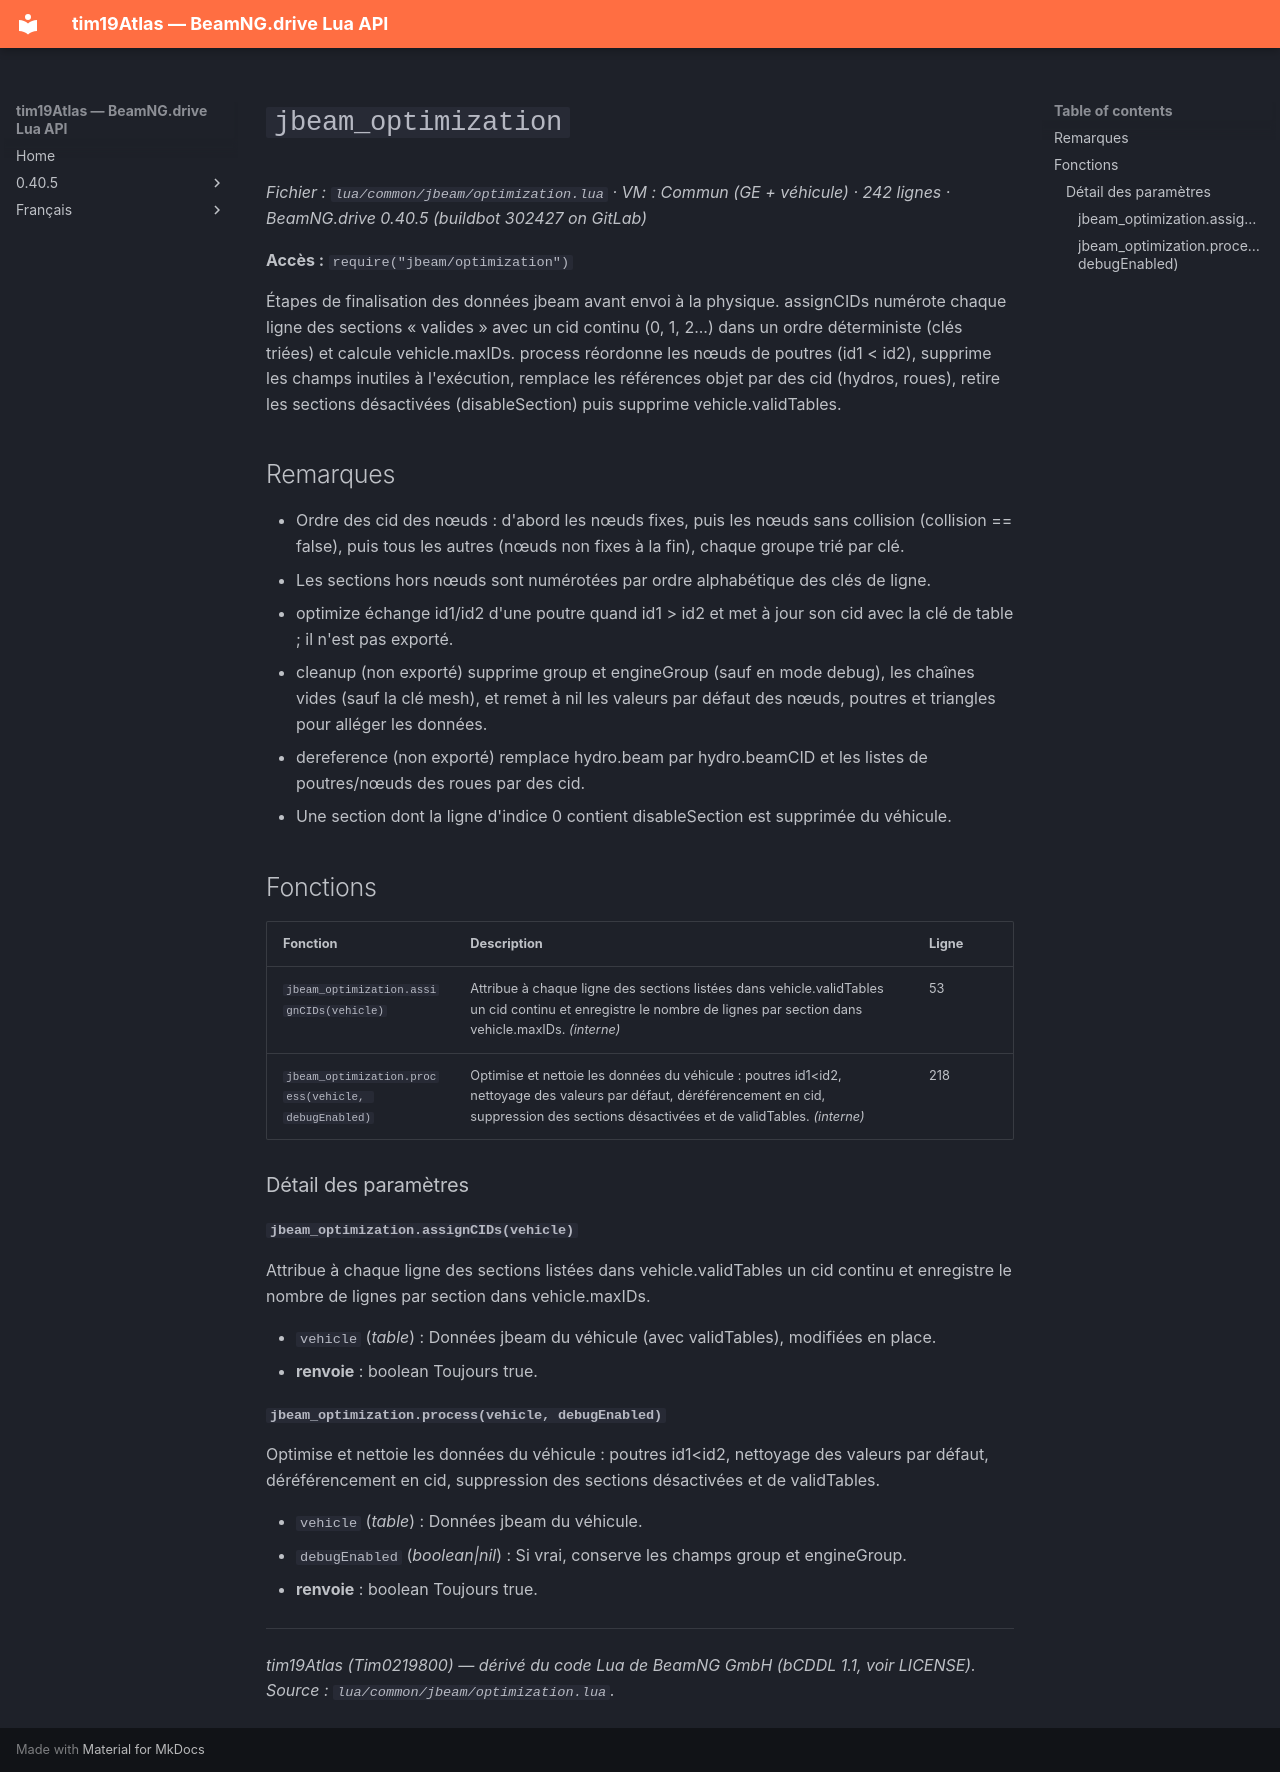

repository: Tim0219800/beamng-lua-atlas · page: fr/0.40.5/common/jbeam/optimization.html · generator: mkdocs

# `jbeam_optimization`

*Fichier : `lua/common/jbeam/optimization.lua` · VM : Commun (GE + véhicule) · 242 lignes · BeamNG.drive 0.40.5 (buildbot 302427 on GitLab)*

**Accès :** `require("jbeam/optimization")`

Étapes de finalisation des données jbeam avant envoi à la physique. assignCIDs numérote chaque ligne des sections « valides » avec un cid continu (0, 1, 2...) dans un ordre déterministe (clés triées) et calcule vehicle.maxIDs. process réordonne les nœuds de poutres (id1 < id2), supprime les champs inutiles à l'exécution, remplace les références objet par des cid (hydros, roues), retire les sections désactivées (disableSection) puis supprime vehicle.validTables.

## Remarques

- Ordre des cid des nœuds : d'abord les nœuds fixes, puis les nœuds sans collision (collision == false), puis tous les autres (nœuds non fixes à la fin), chaque groupe trié par clé.
- Les sections hors nœuds sont numérotées par ordre alphabétique des clés de ligne.
- optimize échange id1/id2 d'une poutre quand id1 > id2 et met à jour son cid avec la clé de table ; il n'est pas exporté.
- cleanup (non exporté) supprime group et engineGroup (sauf en mode debug), les chaînes vides (sauf la clé mesh), et remet à nil les valeurs par défaut des nœuds, poutres et triangles pour alléger les données.
- dereference (non exporté) remplace hydro.beam par hydro.beamCID et les listes de poutres/nœuds des roues par des cid.
- Une section dont la ligne d'indice 0 contient disableSection est supprimée du véhicule.

## Fonctions

| Fonction | Description | Ligne |
|---|---|---|
| `jbeam_optimization.assignCIDs(vehicle)` | Attribue à chaque ligne des sections listées dans vehicle.validTables un cid continu et enregistre le nombre de lignes par section dans vehicle.maxIDs. *(interne)* | 53 |
| `jbeam_optimization.process(vehicle, debugEnabled)` | Optimise et nettoie les données du véhicule : poutres id1<id2, nettoyage des valeurs par défaut, déréférencement en cid, suppression des sections désactivées et de validTables. *(interne)* | 218 |

### Détail des paramètres

#### `jbeam_optimization.assignCIDs(vehicle)`

Attribue à chaque ligne des sections listées dans vehicle.validTables un cid continu et enregistre le nombre de lignes par section dans vehicle.maxIDs.

- `vehicle` (*table*) : Données jbeam du véhicule (avec validTables), modifiées en place.
- **renvoie** : boolean Toujours true.

#### `jbeam_optimization.process(vehicle, debugEnabled)`

Optimise et nettoie les données du véhicule : poutres id1<id2, nettoyage des valeurs par défaut, déréférencement en cid, suppression des sections désactivées et de validTables.

- `vehicle` (*table*) : Données jbeam du véhicule.
- `debugEnabled` (*boolean|nil*) : Si vrai, conserve les champs group et engineGroup.
- **renvoie** : boolean Toujours true.

---
*tim19Atlas (Tim0219800) — dérivé du code Lua de BeamNG GmbH (bCDDL 1.1, voir LICENSE). Source : `lua/common/jbeam/optimization.lua`.*
